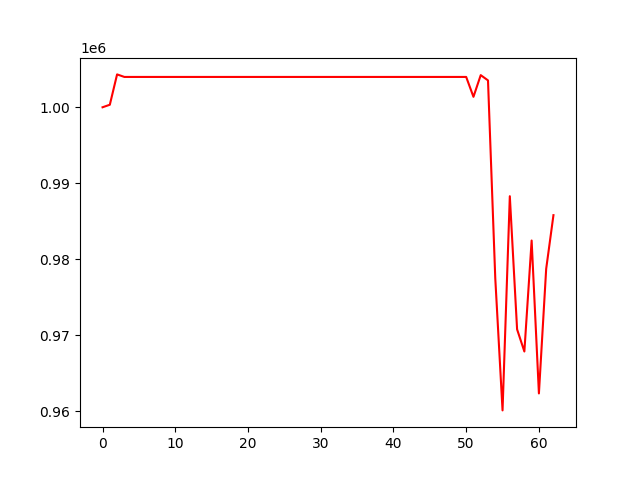

Data behind this chart, as committed beside it:
, 0
0, 1000000
1, 1000333
2, 1004329
3, 1003994
4, 1003994
5, 1003994
6, 1003994
7, 1003994
8, 1003994
9, 1003994
10, 1003994
11, 1003994
12, 1003994
13, 1003994
14, 1003994
15, 1003994
16, 1003994
17, 1003994
18, 1003994
19, 1003994
20, 1003994
21, 1003994
22, 1003994
23, 1003994
24, 1003994
25, 1003994
26, 1003994
27, 1003994
28, 1003994
29, 1003994
30, 1003994
31, 1003994
32, 1003994
33, 1003994
34, 1003994
35, 1003994
36, 1003994
37, 1003994
38, 1003994
39, 1003994
40, 1003994
41, 1003994
42, 1003994
43, 1003994
44, 1003994
45, 1003994
46, 1003994
47, 1003994
48, 1003994
49, 1003994
50, 1003994
51, 1001376
52, 1004230
53, 1003540
54, 977481
55, 960086
56, 988290
57, 970759
58, 967840
59, 982455
... 3 more rows
